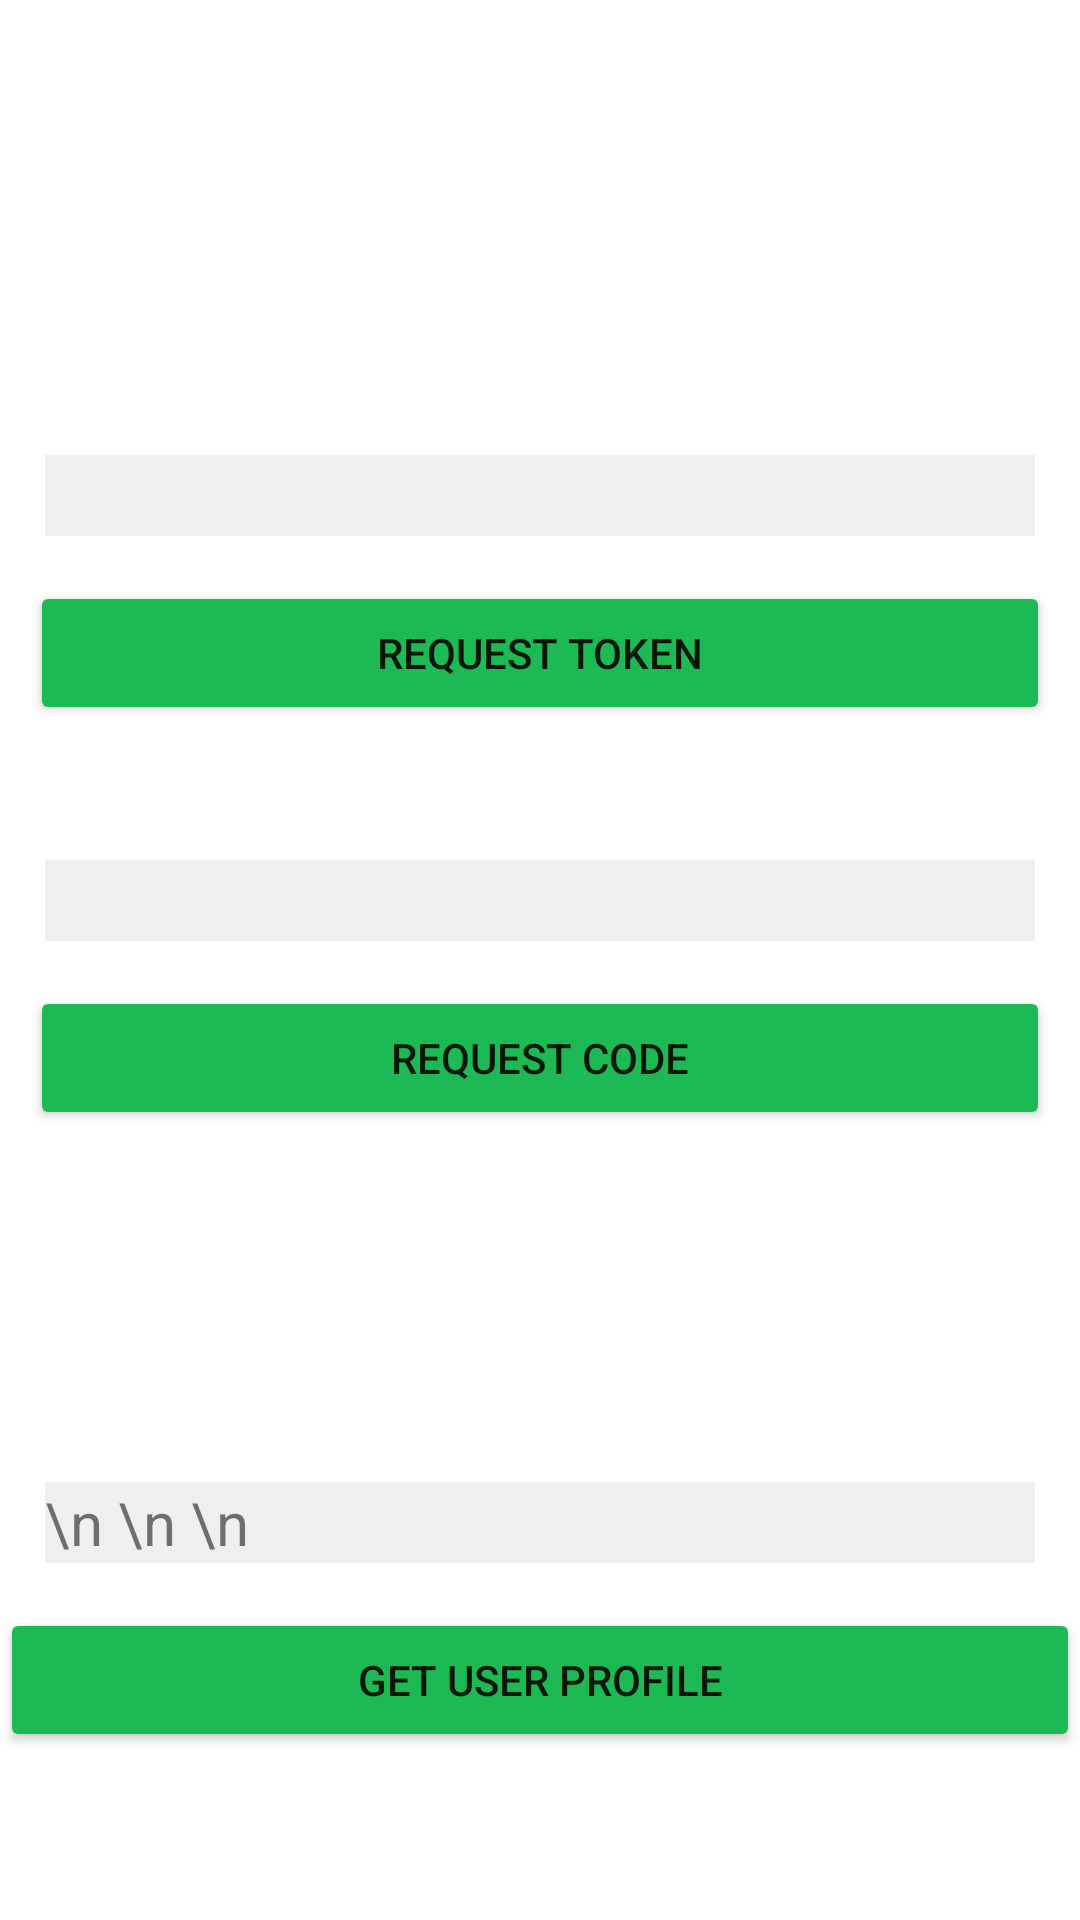

Android layout source for this screen:
<!-- AndroidManifest.xml: application theme Theme.SpotifyWrapped -->
<!-- res/layout/default_page.xml -->
<?xml version="1.0" encoding="utf-8"?>
<androidx.constraintlayout.widget.ConstraintLayout xmlns:android="http://schemas.android.com/apk/res/android"
    xmlns:app="http://schemas.android.com/apk/res-auto"
    xmlns:tools="http://schemas.android.com/tools"
    android:layout_width="match_parent"
    android:layout_height="match_parent">

    <LinearLayout
        android:layout_width="match_parent"
        android:layout_height="wrap_content"
        android:orientation="vertical"
        app:layout_constraintBottom_toTopOf="@+id/ProfileTV"
        app:layout_constraintTop_toTopOf="parent"
        app:layout_constraintVertical_bias="0.476"
        tools:layout_editor_absoluteX="0dp">

        <Space
            android:layout_width="match_parent"
            android:layout_height="30dp" />

        <TextView
            android:id="@+id/TokenTV"
            android:layout_width="match_parent"
            android:layout_height="wrap_content"
            android:layout_margin="15dp"
            android:background="@color/loginWhite"
            android:ellipsize="marquee"
            android:maxLines="1"
            android:text=""
            android:textIsSelectable="true"
            android:textSize="20sp" />

        <Button
            android:id="@+id/TokenBTN"
            android:layout_width="match_parent"
            android:layout_height="wrap_content"
            android:layout_marginLeft="10dp"
            android:layout_marginRight="10dp"
            android:backgroundTint="@color/spotifyGreen"
            android:text="Request Token" />

        <Space
            android:layout_width="match_parent"
            android:layout_height="30dp" />

        <TextView
            android:id="@+id/CodeTV"
            android:layout_width="match_parent"
            android:layout_height="wrap_content"
            android:layout_margin="15dp"
            android:background="@color/loginWhite"
            android:ellipsize="marquee"
            android:maxLines="1"
            android:text=""
            android:textIsSelectable="true"
            android:textSize="20sp" />

        <Button
            android:id="@+id/CodeBTN"
            android:layout_width="match_parent"
            android:layout_height="wrap_content"
            android:layout_marginLeft="10dp"
            android:layout_marginRight="10dp"
            android:backgroundTint="@color/spotifyGreen"
            android:text="Request Code" />

    </LinearLayout>

    <Button
        android:id="@+id/ProfileBTN"
        android:layout_width="match_parent"
        android:layout_height="wrap_content"
        android:layout_marginBottom="56dp"
        android:backgroundTint="@color/spotifyGreen"
        android:text="Get User Profile"
        app:layout_constraintBottom_toBottomOf="parent"
        tools:layout_editor_absoluteX="0dp" />

    <TextView
        android:id="@+id/ProfileTV"
        android:layout_width="match_parent"
        android:layout_height="wrap_content"
        android:layout_margin="15dp"
        android:layout_marginBottom="44dp"
        android:background="@color/loginWhite"
        android:ellipsize="marquee"
        android:maxLines="4"
        android:text="\n \n \n"
        android:textIsSelectable="true"
        android:textSize="20sp"
        app:layout_constraintBottom_toTopOf="@+id/ProfileBTN"
        app:layout_constraintEnd_toEndOf="parent"
        app:layout_constraintStart_toStartOf="parent" />


</androidx.constraintlayout.widget.ConstraintLayout>
<!-- resources referenced by this layout -->
<resources>
  <color name="loginWhite">#20808080</color>
  <color name="spotifyGreen">#1DB954</color>
  <style name="Theme.SpotifyWrapped" parent="Base.Theme.SpotifyWrapped" />
  <style name="Base.Theme.SpotifyWrapped" parent="Theme.MaterialComponents.DayNight.NoActionBar">
          
          
      </style>
</resources>
